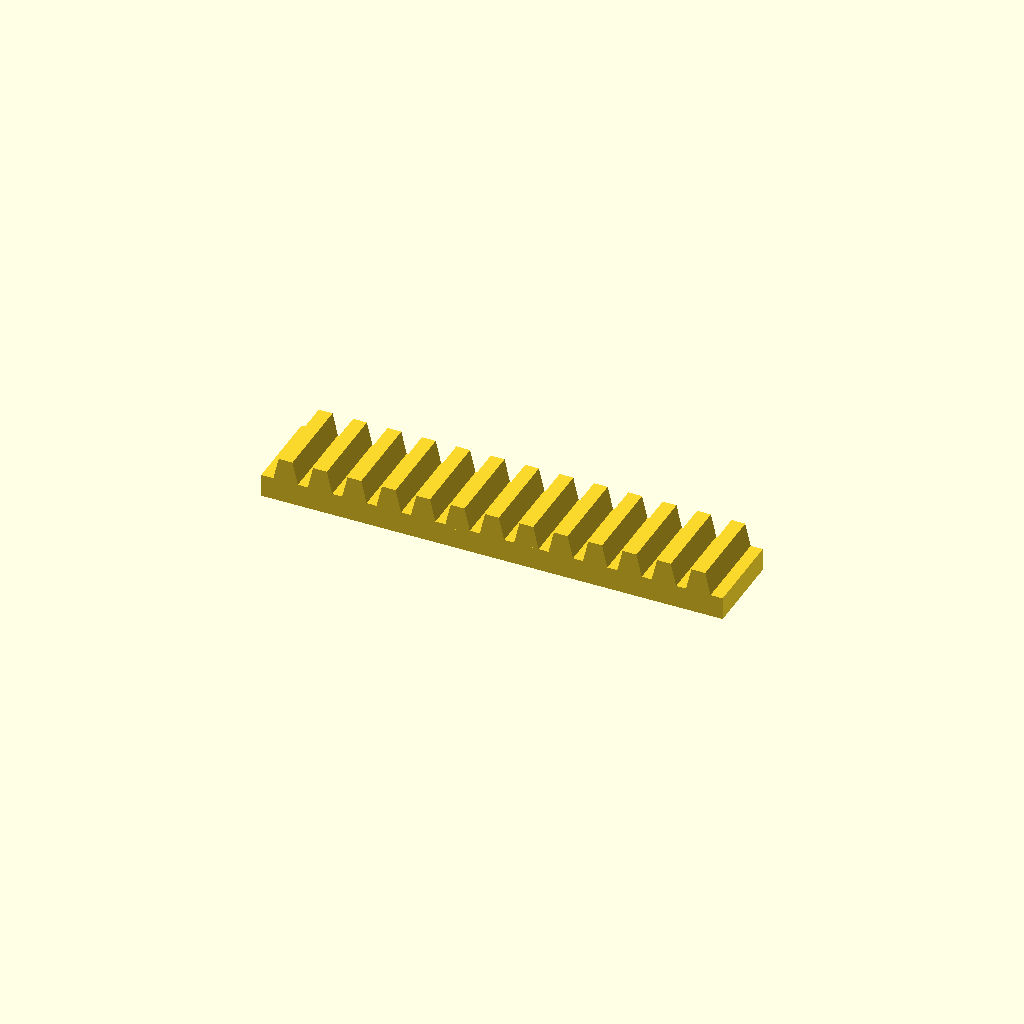
Cell 1: rendered with the file's own defaults.
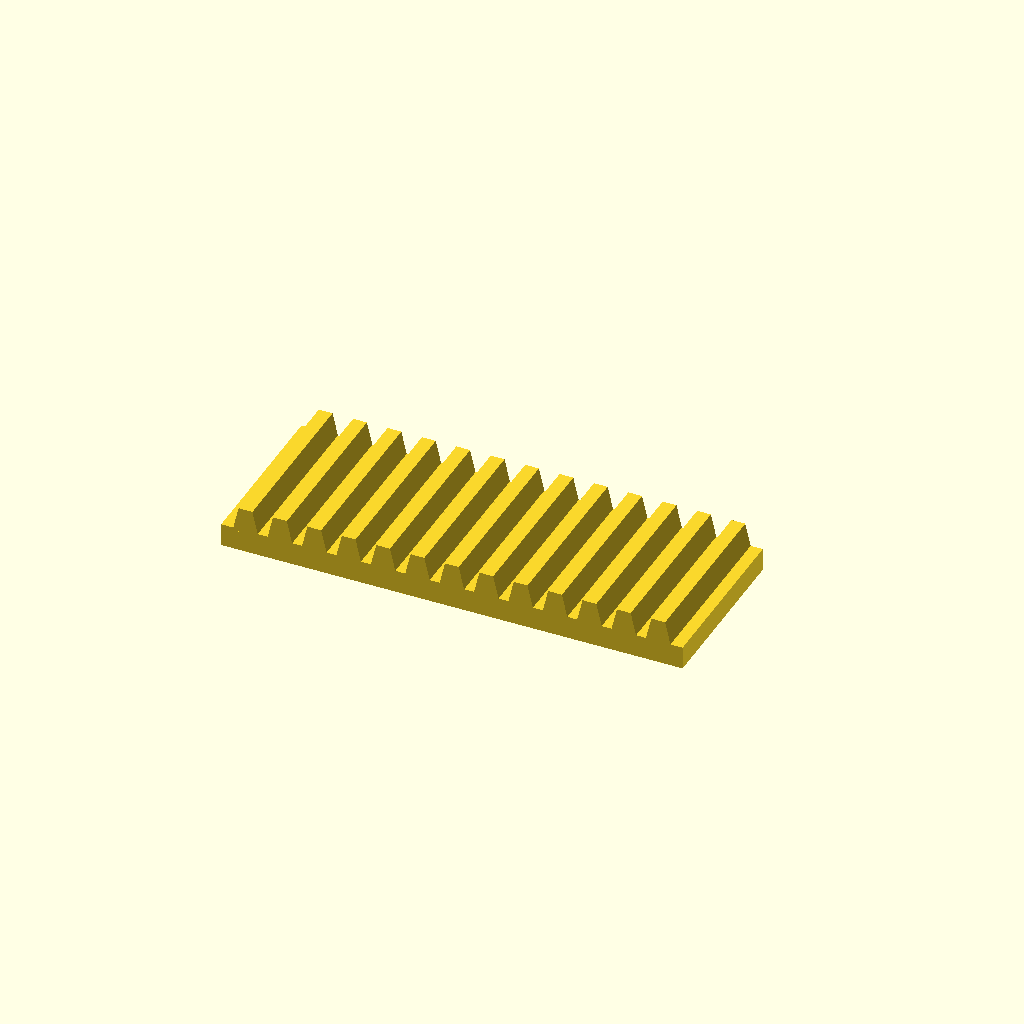
Cell 2: bar_w = 60 (everything else at default).
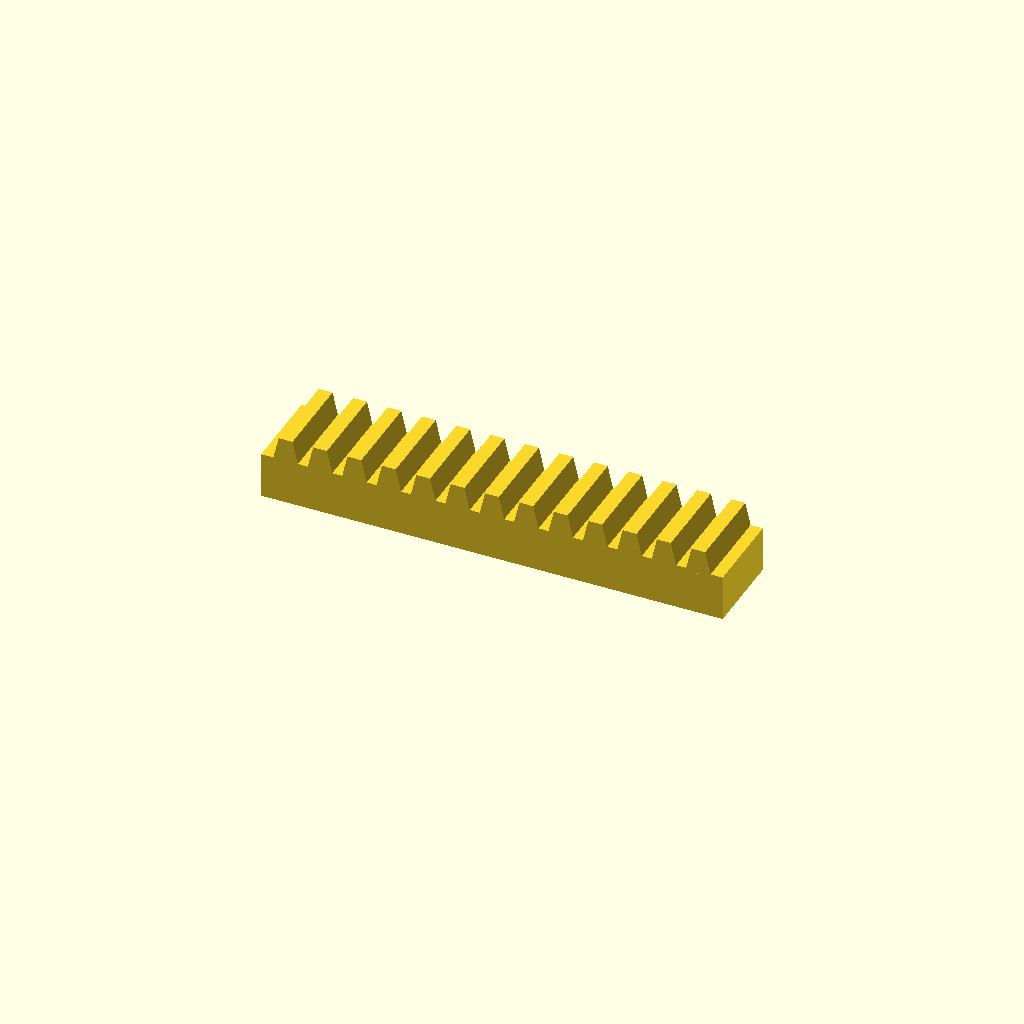
Cell 3: bar_h = 16 (everything else at default).
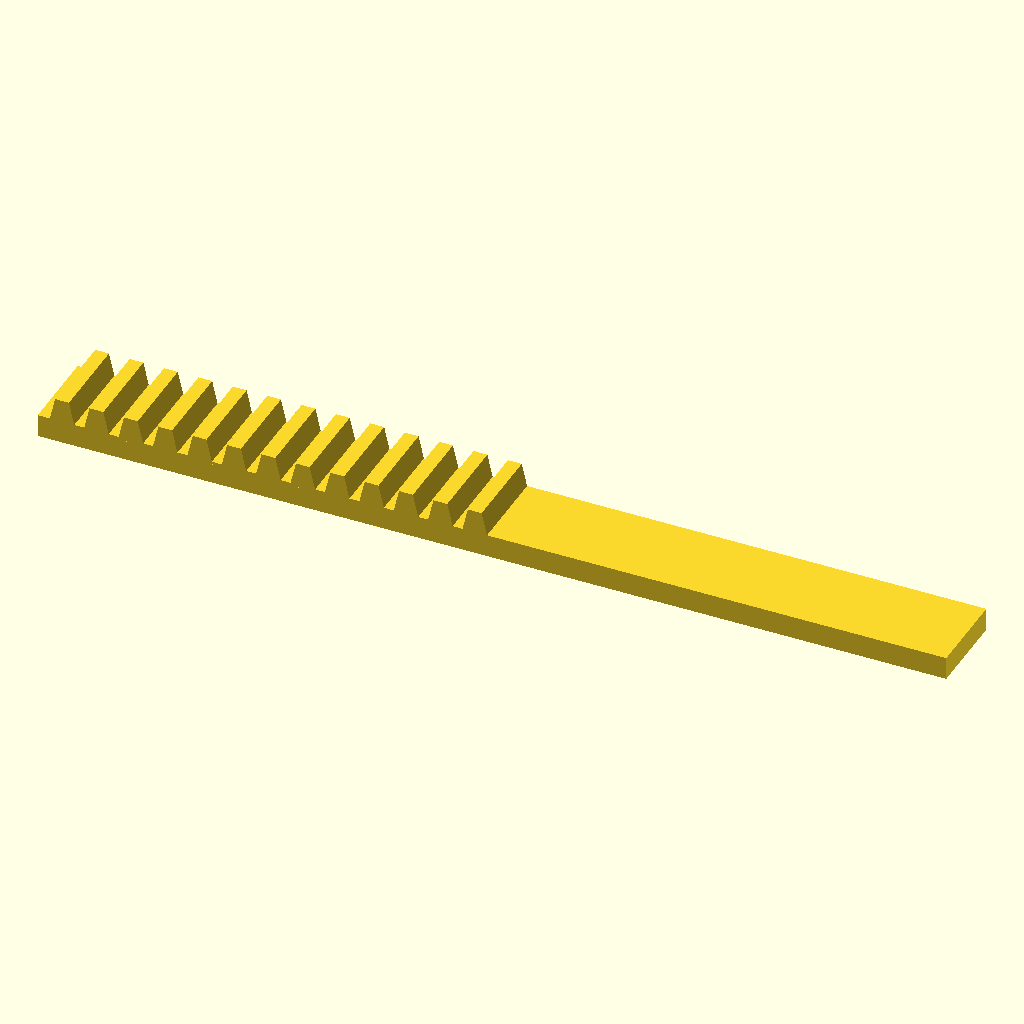
Cell 4 — teeth set to 26, the other parameters unchanged.
One fixed orthographic camera (rotation 55°, 0°, 25°; colour scheme Cornfield) for every cell.
The OpenSCAD source (optional_data/data/place1/rackbars/part_0050.scad):
$fn = 32;

// ----------------------------------------------------------------------
// Toothed rack, 13 teeth
// 12 mm pitch, 8 mm teeth
// ----------------------------------------------------------------------

// --- parameters (mm) ---
bar_w = 30;       // bar width (Y)
seat_tol = 0.15;  // tolerance at the seating features
free_tol = 0.5;   // general tolerance on the free sizes
bar_h = 8;        // bar height (Z)
teeth = 13;       // number of teeth
pitch = 12;       // tooth pitch
tooth_h = 8;      // tooth height above the bar
root_w = 9;       // tooth width at the root
crest_w = 4.8;    // tooth width at the crest

// --- derived feature positions (mm) ---
span = (teeth - 1) * pitch;  // = 144   distance between the outer teeth
bar_l = span + root_w + 8;   // = 161   bar length: teeth plus 4 mm at each end
tooth_x = -span / 2;         // = -72   X of the first tooth
height = bar_h + tooth_h;    // = 16   overall height
feature_centers = [
  [tooth_x + 0 * pitch, -bar_w / 2],
  [tooth_x + 1 * pitch, -bar_w / 2],
  [tooth_x + 2 * pitch, -bar_w / 2],
  [tooth_x + 3 * pitch, -bar_w / 2],
  [tooth_x + 4 * pitch, -bar_w / 2],
  [tooth_x + 5 * pitch, -bar_w / 2],
  [tooth_x + 6 * pitch, -bar_w / 2],
  [tooth_x + 7 * pitch, -bar_w / 2],
  [tooth_x + 8 * pitch, -bar_w / 2],
  [tooth_x + 9 * pitch, -bar_w / 2],
  [tooth_x + 10 * pitch, -bar_w / 2],
  [tooth_x + 11 * pitch, -bar_w / 2],
  [tooth_x + 12 * pitch, -bar_w / 2]
];   // tooth centre line, drives the tooth loop

// bar with a rack of teeth, one extruded trapezoium per centre
module rack_tooth() {
  linear_extrude(height = bar_w)
    polygon(points = [
      [0, 0],
      [root_w, 0],
      [root_w / 2 + crest_w / 2, tooth_h + 1],
      [root_w / 2 - crest_w / 2, tooth_h + 1]
    ]);
}

union() {
  translate([-bar_l / 2, -bar_w, 0]) cube([bar_l, bar_w, bar_h]);
  for (centre = feature_centers)
    translate([centre[0] - root_w / 2, 0, bar_h - 1]) rotate([90, 0, 0]) rack_tooth();
}
Customizer parameters (derived from the source; name, type, default, range or options):
bar_w: number, default 30
seat_tol: number, default 0.15
free_tol: number, default 0.5
bar_h: number, default 8
teeth: number, default 13
pitch: number, default 12
tooth_h: number, default 8
root_w: number, default 9
crest_w: number, default 4.8
